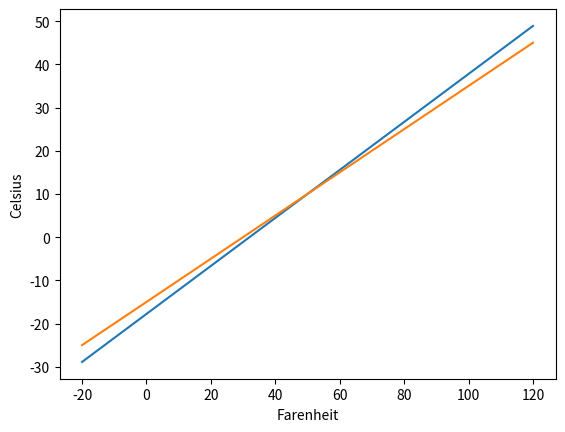

The matplotlib source for this figure:
# Exercise 5.12
import numpy as np
import matplotlib.pyplot as plt


def exact_conv(F):
    return 5 / 9. * (F - 32)


def approx_conv(F):
    return 0.5 * (F - 30)

Flist = np.linspace(-20, 120, 141)

ax = plt.subplot(111)

ax.plot(Flist, exact_conv(Flist))
ax.plot(Flist, approx_conv(Flist))
ax.set_xlabel('Farenheit')
ax.set_ylabel('Celsius')

plt.show()

